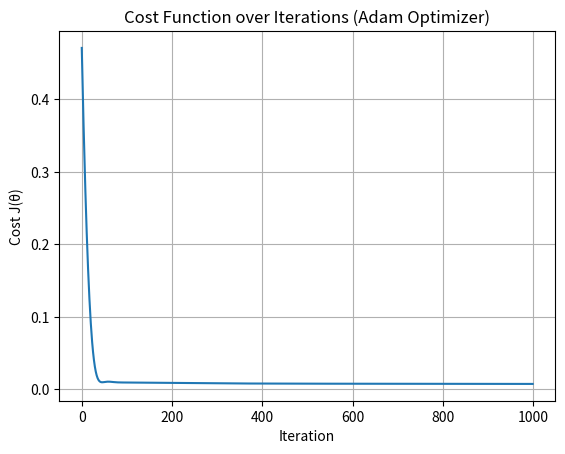

The script that saved this image:
import numpy as np
import matplotlib.pyplot as plt

# -------------------------------
# Cost Function: Mean Squared Error
# -------------------------------
def compute_cost(X, y, weights):
    m = y.shape[0]
    predictions = X.dot(weights).reshape(-1, 1)
    cost = (1 / (2 * m)) * np.sum((predictions - y) ** 2)
    return cost

# -------------------------------
# Gradient Function
# -------------------------------
def gradient(X, y, weights):
    m = y.shape[0]
    predictions = X.dot(weights).reshape(-1, 1)
    grad = (1 / m) * X.T.dot(predictions - y)
    return grad.flatten()

# -------------------------------
# Linear Regression with Adam Optimizer
# -------------------------------
def compute_linear_regression_adam(X, y, alpha=0.01, max_iterations=1000,
                                   beta1=0.9, beta2=0.999, epsilon=1e-8):
    m, n = X.shape
    X_bias = np.concatenate((np.ones((m, 1)), X), axis=1)
    weights = np.zeros(n + 1)
    cost_history = []

    m_t = np.zeros(n + 1)  # First moment vector
    v_t = np.zeros(n + 1)  # Second moment vector

    for t in range(1, max_iterations + 1):
        grad = gradient(X_bias, y, weights)

        # Update biased moment estimates
        m_t = beta1 * m_t + (1 - beta1) * grad
        v_t = beta2 * v_t + (1 - beta2) * (grad ** 2)

        # Bias correction
        m_t_hat = m_t / (1 - beta1 ** t)
        v_t_hat = v_t / (1 - beta2 ** t)

        # Parameter update
        weights -= alpha * m_t_hat / (np.sqrt(v_t_hat) + epsilon)

        # Track cost
        cost = compute_cost(X_bias, y, weights)
        cost_history.append(cost)

    return weights, cost_history[-1], cost_history

# -------------------------------
# Step 1: Sample Apartment Dataset
# -------------------------------
X = np.array([
    [50, 2, 1],
    [65, 3, 2],
    [80, 3, 5],
    [120, 4, 10],
    [100, 4, 8],
    [45, 2, 0],
    [70, 3, 3]
])

y = np.array([
    [200],
    [250],
    [300],
    [500],
    [450],
    [180],
    [275]
])

# -------------------------------
# Step 2: Normalize Features and Target
# -------------------------------
X_mean = np.mean(X, axis=0)
X_std = np.std(X, axis=0)
X_norm = (X - X_mean) / X_std

y_mean = np.mean(y)
y_std = np.std(y)
y_norm = (y - y_mean) / y_std

# -------------------------------
# Step 3: Train Model with Adam
# -------------------------------
weights, final_cost, cost_history = compute_linear_regression_adam(
    X_norm, y_norm, alpha=0.01, max_iterations=1000
)

# -------------------------------
# Step 4: Plot Cost over Iterations
# -------------------------------
plt.plot(cost_history)
plt.xlabel("Iteration")
plt.ylabel("Cost J(θ)")
plt.title("Cost Function over Iterations (Adam Optimizer)")
plt.grid(True)
plt.show()

# -------------------------------
# Step 5: Predict Price for New Apartment
# -------------------------------
X_new = np.array([[90, 3, 5]])  # New apartment input
X_new_norm = (X_new - X_mean) / X_std
X_new_bias = np.concatenate((np.ones((1, 1)), X_new_norm), axis=1)

# Predict and un-normalize
y_pred_norm = X_new_bias.dot(weights)
y_pred = y_pred_norm * y_std + y_mean

print(f"Predicted price for 90sqm, 3 rooms, floor 5: ${y_pred.item()}")
